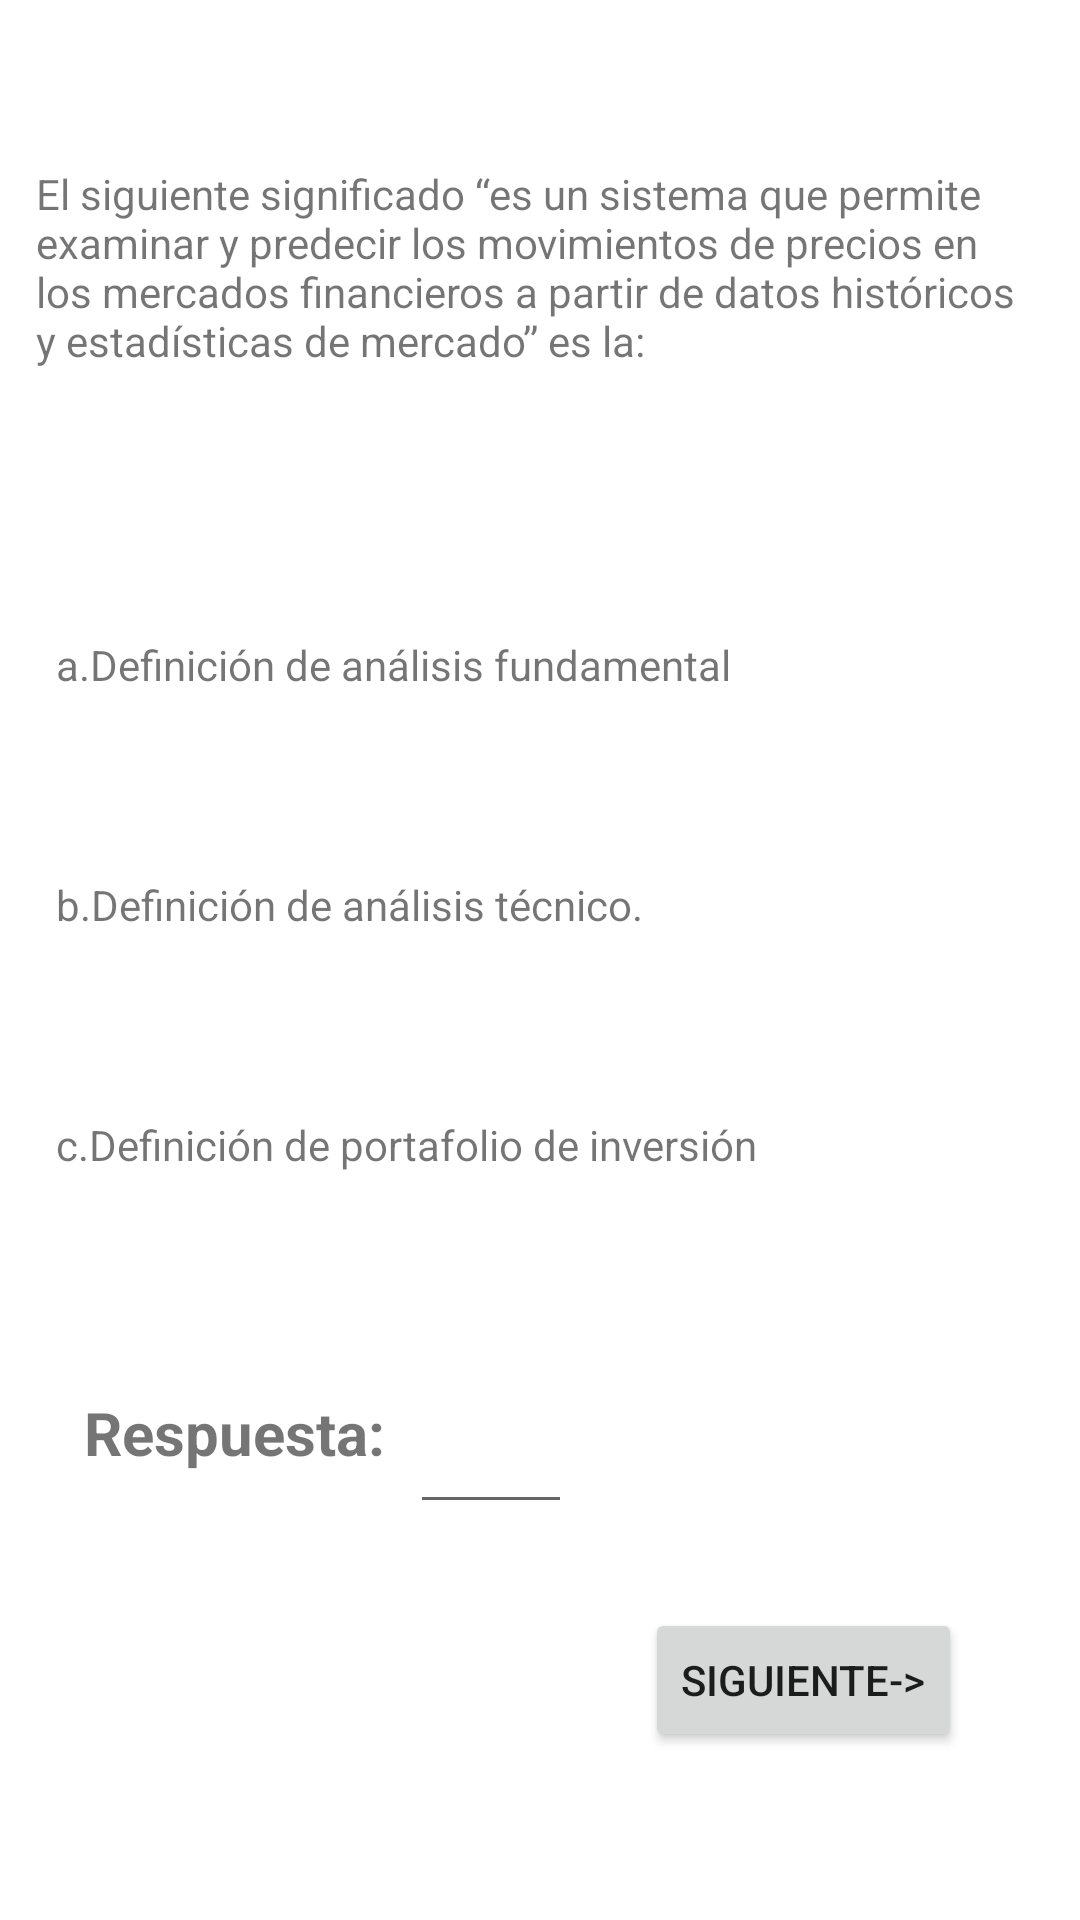

Reconstruct the res/layout file that produces this screen, plus the resources it refers to.
<!-- AndroidManifest.xml: application theme Theme.Finapp2 -->
<!-- res/layout/activity_question_play2.xml -->
<?xml version="1.0" encoding="utf-8"?>
<androidx.constraintlayout.widget.ConstraintLayout xmlns:android="http://schemas.android.com/apk/res/android"
    xmlns:app="http://schemas.android.com/apk/res-auto"
    xmlns:tools="http://schemas.android.com/tools"
    android:layout_width="match_parent"
    android:layout_height="match_parent"
    tools:context=".QuestionPlay2">

    <TextView
        android:id="@+id/txtQPlay2"
        android:layout_width="329dp"
        android:layout_height="105dp"
        android:layout_marginBottom="52dp"
        android:text="El siguiente significado “es un sistema que permite examinar y predecir los movimientos de precios en los mercados financieros a partir de datos históricos y estadísticas de mercado” es la: "
        app:layout_constraintBottom_toTopOf="@+id/txtOption1"
        app:layout_constraintEnd_toEndOf="parent"
        app:layout_constraintHorizontal_bias="0.39"
        app:layout_constraintStart_toStartOf="parent" />

    <TextView
        android:id="@+id/txtOption1"
        android:layout_width="317dp"
        android:layout_height="36dp"
        android:layout_marginBottom="44dp"
        android:text="a.Definición de análisis fundamental "
        app:layout_constraintBottom_toTopOf="@+id/txtOption2"
        app:layout_constraintEnd_toEndOf="parent"
        app:layout_constraintHorizontal_bias="0.436"
        app:layout_constraintStart_toStartOf="parent" />

    <TextView
        android:id="@+id/txtOption3"
        android:layout_width="317dp"
        android:layout_height="36dp"
        android:layout_marginBottom="232dp"
        android:text="c.Definición de portafolio de inversión "
        app:layout_constraintBottom_toBottomOf="parent"
        app:layout_constraintEnd_toEndOf="parent"
        app:layout_constraintHorizontal_bias="0.436"
        app:layout_constraintStart_toStartOf="parent" />

    <TextView
        android:id="@+id/textView14"
        android:layout_width="108dp"
        android:layout_height="32dp"
        android:layout_marginStart="28dp"
        android:layout_marginBottom="144dp"
        android:text="Respuesta:"
        android:textSize="20sp"
        android:textStyle="bold"
        app:layout_constraintBottom_toBottomOf="parent"
        app:layout_constraintStart_toStartOf="parent" />

    <TextView
        android:id="@+id/txtOption2"
        android:layout_width="317dp"
        android:layout_height="36dp"
        android:layout_marginBottom="44dp"
        android:text="b.Definición de análisis técnico. "
        app:layout_constraintBottom_toTopOf="@+id/txtOption3"
        app:layout_constraintEnd_toEndOf="parent"
        app:layout_constraintHorizontal_bias="0.436"
        app:layout_constraintStart_toStartOf="parent" />

    <EditText
        android:id="@+id/txtAnswerPlay2"
        android:layout_width="54dp"
        android:layout_height="47dp"
        android:layout_marginBottom="132dp"
        android:ems="10"
        android:inputType="textPersonName"
        app:layout_constraintBottom_toBottomOf="parent"
        app:layout_constraintEnd_toEndOf="parent"
        app:layout_constraintHorizontal_bias="0.004"
        app:layout_constraintStart_toEndOf="@+id/textView14" />

    <Button
        android:id="@+id/btnNextPlay2"
        android:layout_width="wrap_content"
        android:layout_height="wrap_content"
        android:layout_marginBottom="56dp"
        android:onClick="add_question_play2"
        android:text="SIGUIENTE->"
        app:layout_constraintBottom_toBottomOf="parent"
        app:layout_constraintEnd_toEndOf="parent"
        app:layout_constraintHorizontal_bias="0.845"
        app:layout_constraintStart_toStartOf="parent" />

    <TextView
        android:id="@+id/textView13"
        android:layout_width="174dp"
        android:layout_height="37dp"
        android:layout_marginTop="76dp"
        android:text="Pregunta 2"
        android:textSize="20sp"
        android:textStyle="bold"
        app:layout_constraintBottom_toTopOf="@+id/txtQPlay2"
        app:layout_constraintEnd_toEndOf="parent"
        app:layout_constraintHorizontal_bias="0.135"
        app:layout_constraintStart_toStartOf="parent"
        app:layout_constraintTop_toTopOf="parent"
        app:layout_constraintVertical_bias="0.0" />

    <ImageView
        android:id="@+id/imageView8"
        android:layout_width="108dp"
        android:layout_height="107dp"
        app:layout_constraintBottom_toBottomOf="parent"
        app:layout_constraintEnd_toEndOf="parent"
        app:layout_constraintHorizontal_bias="0.834"
        app:layout_constraintStart_toStartOf="parent"
        app:layout_constraintTop_toTopOf="parent"
        app:layout_constraintVertical_bias="0.009"
        app:srcCompat="@drawable/_38527" />

</androidx.constraintlayout.widget.ConstraintLayout>
<!-- resources referenced by this layout -->
<resources>
  <style name="Theme.Finapp2" parent="Theme.MaterialComponents.DayNight.DarkActionBar">
          
          <item name="colorPrimary">@color/purple_500</item>
          <item name="colorPrimaryVariant">@color/purple_700</item>
          <item name="colorOnPrimary">@color/white</item>
          
          <item name="colorSecondary">@color/teal_200</item>
          <item name="colorSecondaryVariant">@color/teal_700</item>
          <item name="colorOnSecondary">@color/black</item>
      </style>
  <!-- not gathered from this repository: default colours our renderer supplied (Android Studio template values) -->
  <color name="purple_500">#FF6200EE</color>
  <color name="purple_700">#FF3700B3</color>
  <color name="teal_200">#FF03DAC5</color>
  <color name="teal_700">#FF018786</color>
  <color name="black">#FF000000</color>
  <color name="white">#FFFFFFFF</color>
</resources>
